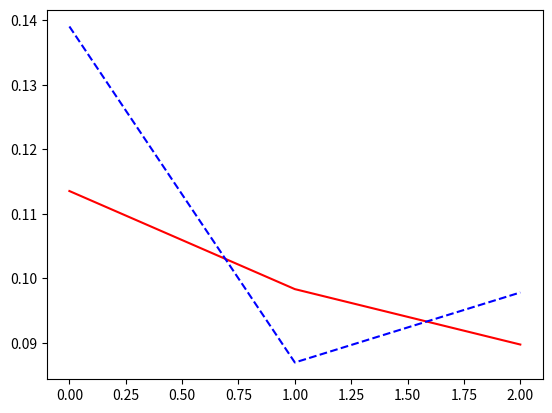

Write Python code to recreate this figure.
import pandas as pd
from matplotlib import pyplot as plt
import numpy as np


if __name__ == '__main__':
    ax = plt.subplot()

    file_name = 'data.v3_2_4.result.csv'

    mae_1 = pd.Series([0.0389492, 0.0337054, 0.03309157])
    mae_2 = pd.Series([0.0441327, 0.0280163, 0.0261925])

    rmse_1 = pd.Series([0.0688761, 0.0667234, 0.0525199])
    rmse_2 = pd.Series([0.0724164, 0.0431355, 0.0369108])

    mape_1 = pd.Series([0.1135399, 0.0983195, 0.0897212])
    mape_2 = pd.Series([0.1390710, 0.0869374, 0.0977987])

    d1 = mape_1
    d2 = mape_2

    ax.plot(d1.index, d1, c='red', zorder=1, label='thunghiem1')
    ax.plot(d2.index, d2, '--',
            c='blue', zorder=2, label='thunghiem2')

    plt.show()
